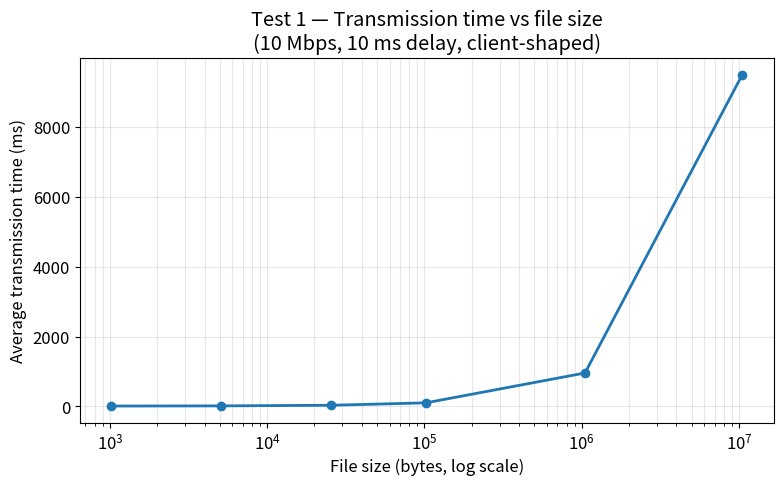
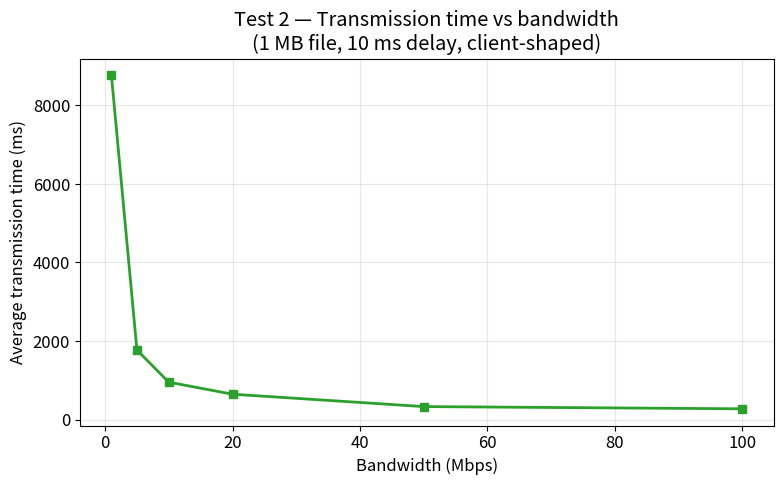
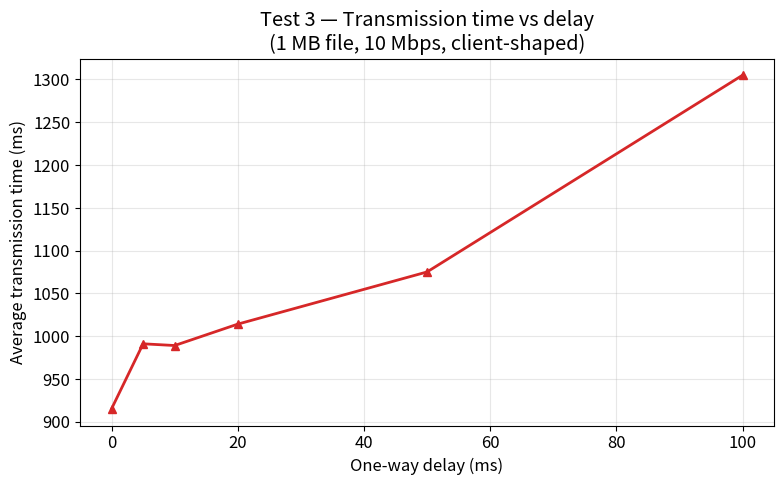

Generate these figures, in order, with matplotlib:
"""
Checkpoint 1 — Plot the three transmission-time tests.
Generates plot_test1.png, plot_test2.png, plot_test3.png in the same folder.
"""

import matplotlib.pyplot as plt
import numpy as np

# ----------------------------------------------------------------------
# Test 1 — File size sweep (bandwidth = 10 Mbps, delay = 10 ms)
# ----------------------------------------------------------------------
test1_filesize_kb = [1, 5, 25, 100, 1024, 10240]   # KB
test1_filesize_bytes = [kb * 1024 for kb in test1_filesize_kb]
test1_avg_ms = [10.2, 14.4, 32.2, 102.2, 956.8, 9502.0]

# ----------------------------------------------------------------------
# Test 2 — Bandwidth sweep (file = 1 MB, delay = 10 ms)
# ----------------------------------------------------------------------
test2_bandwidth_mbps = [1, 5, 10, 20, 50, 100]
test2_avg_ms = [8764.6, 1773.4, 954.8, 648.8, 333.8, 276.8]

# ----------------------------------------------------------------------
# Test 3 — Delay sweep (file = 1 MB, bandwidth = 10 Mbps)
# ----------------------------------------------------------------------
test3_delay_ms = [0, 5, 10, 20, 50, 100]
test3_avg_ms = [915, 991, 989, 1014, 1075, 1305]

# ----------------------------------------------------------------------
# Shared plotting style
# ----------------------------------------------------------------------
plt.rcParams.update({
    "font.size": 12,
    "axes.grid": True,
    "grid.alpha": 0.3,
    "figure.dpi": 120,
})

# ----------------------------------------------------------------------
# Plot 1 — File size sweep
# ----------------------------------------------------------------------
fig1, ax1 = plt.subplots(figsize=(8, 5))
ax1.plot(test1_filesize_bytes, test1_avg_ms, marker="o", linewidth=2, color="tab:blue")
ax1.set_xscale("log")
ax1.set_xlabel("File size (bytes, log scale)")
ax1.set_ylabel("Average transmission time (ms)")
ax1.set_title("Test 1 — Transmission time vs file size\n(10 Mbps, 10 ms delay, client-shaped)")
ax1.grid(True, which="both", alpha=0.3)
fig1.tight_layout()
fig1.savefig("plot_test1.png")

# ----------------------------------------------------------------------
# Plot 2 — Bandwidth sweep
# ----------------------------------------------------------------------
fig2, ax2 = plt.subplots(figsize=(8, 5))
ax2.plot(test2_bandwidth_mbps, test2_avg_ms, marker="s", linewidth=2, color="tab:green")
ax2.set_xlabel("Bandwidth (Mbps)")
ax2.set_ylabel("Average transmission time (ms)")
ax2.set_title("Test 2 — Transmission time vs bandwidth\n(1 MB file, 10 ms delay, client-shaped)")
fig2.tight_layout()
fig2.savefig("plot_test2.png")

# ----------------------------------------------------------------------
# Plot 3 — Delay sweep
# ----------------------------------------------------------------------
fig3, ax3 = plt.subplots(figsize=(8, 5))
ax3.plot(test3_delay_ms, test3_avg_ms, marker="^", linewidth=2, color="tab:red")
ax3.set_xlabel("One-way delay (ms)")
ax3.set_ylabel("Average transmission time (ms)")
ax3.set_title("Test 3 — Transmission time vs delay\n(1 MB file, 10 Mbps, client-shaped)")
fig3.tight_layout()
fig3.savefig("plot_test3.png")

print("Saved: plot_test1.png, plot_test2.png, plot_test3.png")
